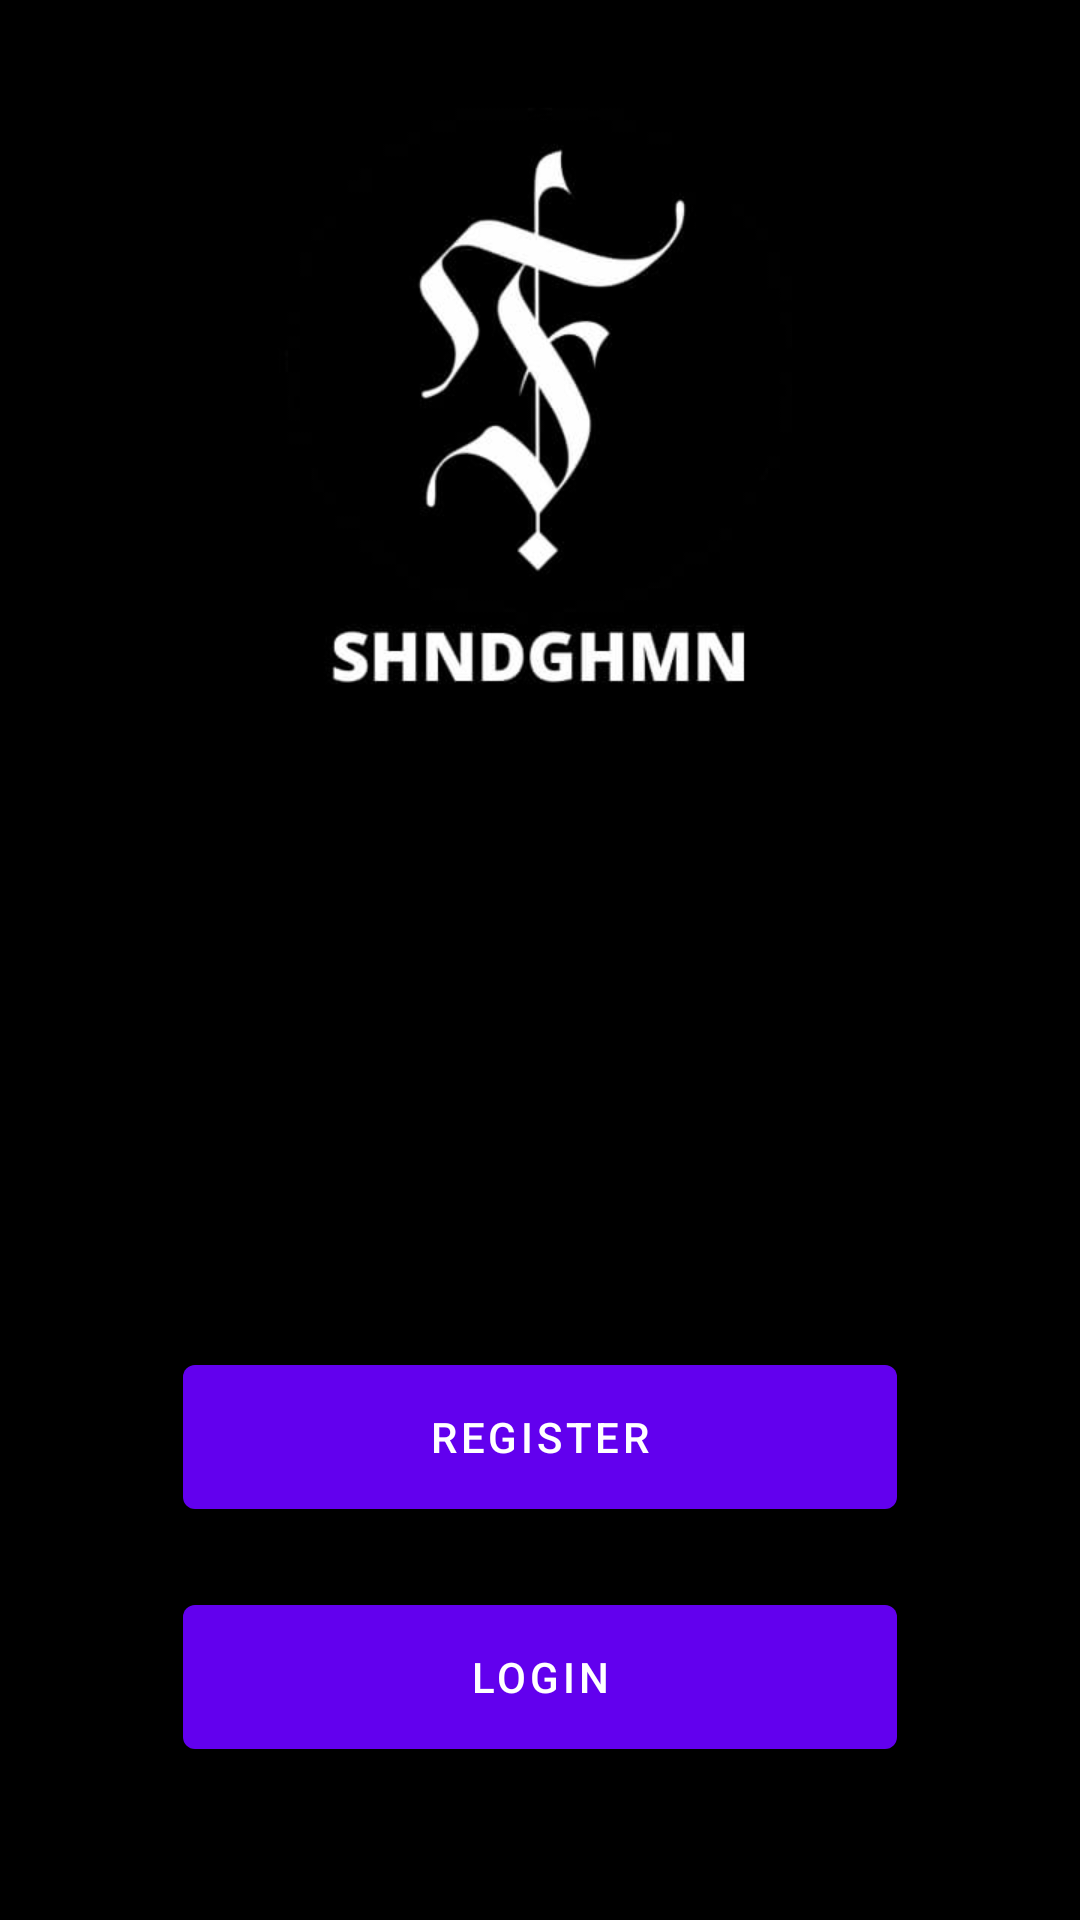

This screen was rendered from an Android layout file. Write that file and the resources it references.
<!-- AndroidManifest.xml: application theme Theme.ShandangHooman -->
<!-- res/layout/fragment_register.xml -->
<?xml version="1.0" encoding="utf-8"?>

<layout xmlns:android="http://schemas.android.com/apk/res/android"
    xmlns:tools="http://schemas.android.com/tools"
    xmlns:app="http://schemas.android.com/apk/res-auto">

    <data>
        <variable
            name="viewModel"
            type="com.shandanghooman.app.ui.auth.AuthViewModel" />
    </data>

    <androidx.coordinatorlayout.widget.CoordinatorLayout
        android:layout_width="match_parent"
        android:layout_height="match_parent"
        tools:context=".ui.auth.LoginFragment">

        <androidx.constraintlayout.widget.ConstraintLayout
            android:layout_width="match_parent"
            android:layout_height="match_parent">

            <ImageView
                android:id="@+id/imageView"
                android:layout_width="match_parent"
                android:layout_height="match_parent"
                android:scaleType="centerCrop"
                android:src="@drawable/bg_auth"
                tools:layout_editor_absoluteX="-162dp"
                tools:layout_editor_absoluteY="27dp" />

            <LinearLayout
                android:layout_width="0dp"
                android:layout_height="wrap_content"
                android:gravity="center"
                android:orientation="vertical"
                android:padding="16dp"
                app:layout_constraintWidth_percent="0.75"
                app:layout_constraintVertical_bias="0.85"
                app:layout_constraintBottom_toBottomOf="parent"
                app:layout_constraintEnd_toEndOf="parent"
                app:layout_constraintStart_toStartOf="parent"
                app:layout_constraintTop_toTopOf="parent">

                <com.google.android.material.textfield.TextInputLayout
                    style="@style/Widget.MaterialComponents.TextInputLayout.OutlinedBox"
                    android:layout_width="match_parent"
                    android:layout_height="wrap_content"
                    android:hint="@string/email">

                    <com.google.android.material.textfield.TextInputEditText
                        android:id="@+id/editEmail"
                        android:layout_width="match_parent"
                        android:layout_height="wrap_content"
                        android:inputType="textEmailAddress"
                        android:text="@={viewModel.email}" />

                </com.google.android.material.textfield.TextInputLayout>

                <com.google.android.material.textfield.TextInputLayout
                    style="@style/Widget.MaterialComponents.TextInputLayout.OutlinedBox"
                    android:layout_width="match_parent"
                    android:layout_height="wrap_content"
                    android:layout_marginTop="8dp"
                    android:hint="password">

                    <com.google.android.material.textfield.TextInputEditText
                        android:id="@+id/editPassword"
                        android:layout_width="match_parent"
                        android:layout_height="wrap_content"
                        android:inputType="textPassword"
                        android:text="@={viewModel.password}" />
                </com.google.android.material.textfield.TextInputLayout>

                <com.google.android.material.textfield.TextInputLayout
                    style="@style/Widget.MaterialComponents.TextInputLayout.OutlinedBox"
                    android:layout_width="match_parent"
                    android:layout_height="wrap_content"
                    android:layout_marginTop="8dp"
                    android:hint="@string/full_name">

                    <com.google.android.material.textfield.TextInputEditText
                        android:id="@+id/editFullName"
                        android:layout_width="match_parent"
                        android:layout_height="wrap_content"
                        android:inputType="textCapWords"
                        android:text="@={viewModel.fullName}" />
                </com.google.android.material.textfield.TextInputLayout>

                <com.google.android.material.button.MaterialButton
                    android:id="@+id/buttonRegister"
                    android:layout_width="match_parent"
                    android:layout_height="wrap_content"
                    android:layout_marginTop="8dp"
                    android:insetTop="0dp"
                    android:insetBottom="0dp"
                    android:onClick="@{() -> viewModel.register()}"
                    android:text="@string/register" />

                <com.google.android.material.button.MaterialButton
                    android:id="@+id/buttonLogin"
                    android:layout_width="match_parent"
                    android:layout_height="wrap_content"
                    android:layout_marginTop="32dp"
                    android:insetTop="0dp"
                    android:insetBottom="0dp"
                    android:text="@string/login" />

            </LinearLayout>

        </androidx.constraintlayout.widget.ConstraintLayout>

    </androidx.coordinatorlayout.widget.CoordinatorLayout>
</layout>
<!-- resources referenced by this layout -->
<resources>
  <!-- drawable bg_auth: jpeg bitmap (drawable, 16119 bytes) -->
  <string name="email">Email</string>
  <string name="full_name">Nama Lengkap</string>
  <string name="login">Login</string>
  <string name="register">Register</string>
  <style name="Theme.ShandangHooman" parent="Theme.MaterialComponents.DayNight.DarkActionBar">
          
          <item name="colorPrimary">@color/purple_500</item>
          <item name="colorPrimaryVariant">@color/purple_700</item>
          <item name="colorOnPrimary">@color/white</item>
          
          <item name="colorSecondary">@color/teal_200</item>
          <item name="colorSecondaryVariant">@color/teal_700</item>
          <item name="colorOnSecondary">@color/black</item>
          
          <item name="android:statusBarColor" tools:targetApi="l">?attr/colorPrimaryVariant</item>
          
      </style>
  <!-- not gathered from this repository: default colours our renderer supplied (Android Studio template values) -->
  <color name="purple_500">#FF6200EE</color>
  <color name="purple_700">#FF3700B3</color>
  <color name="teal_200">#FF03DAC5</color>
  <color name="teal_700">#FF018786</color>
  <color name="black">#FF000000</color>
  <color name="white">#FFFFFFFF</color>
</resources>
